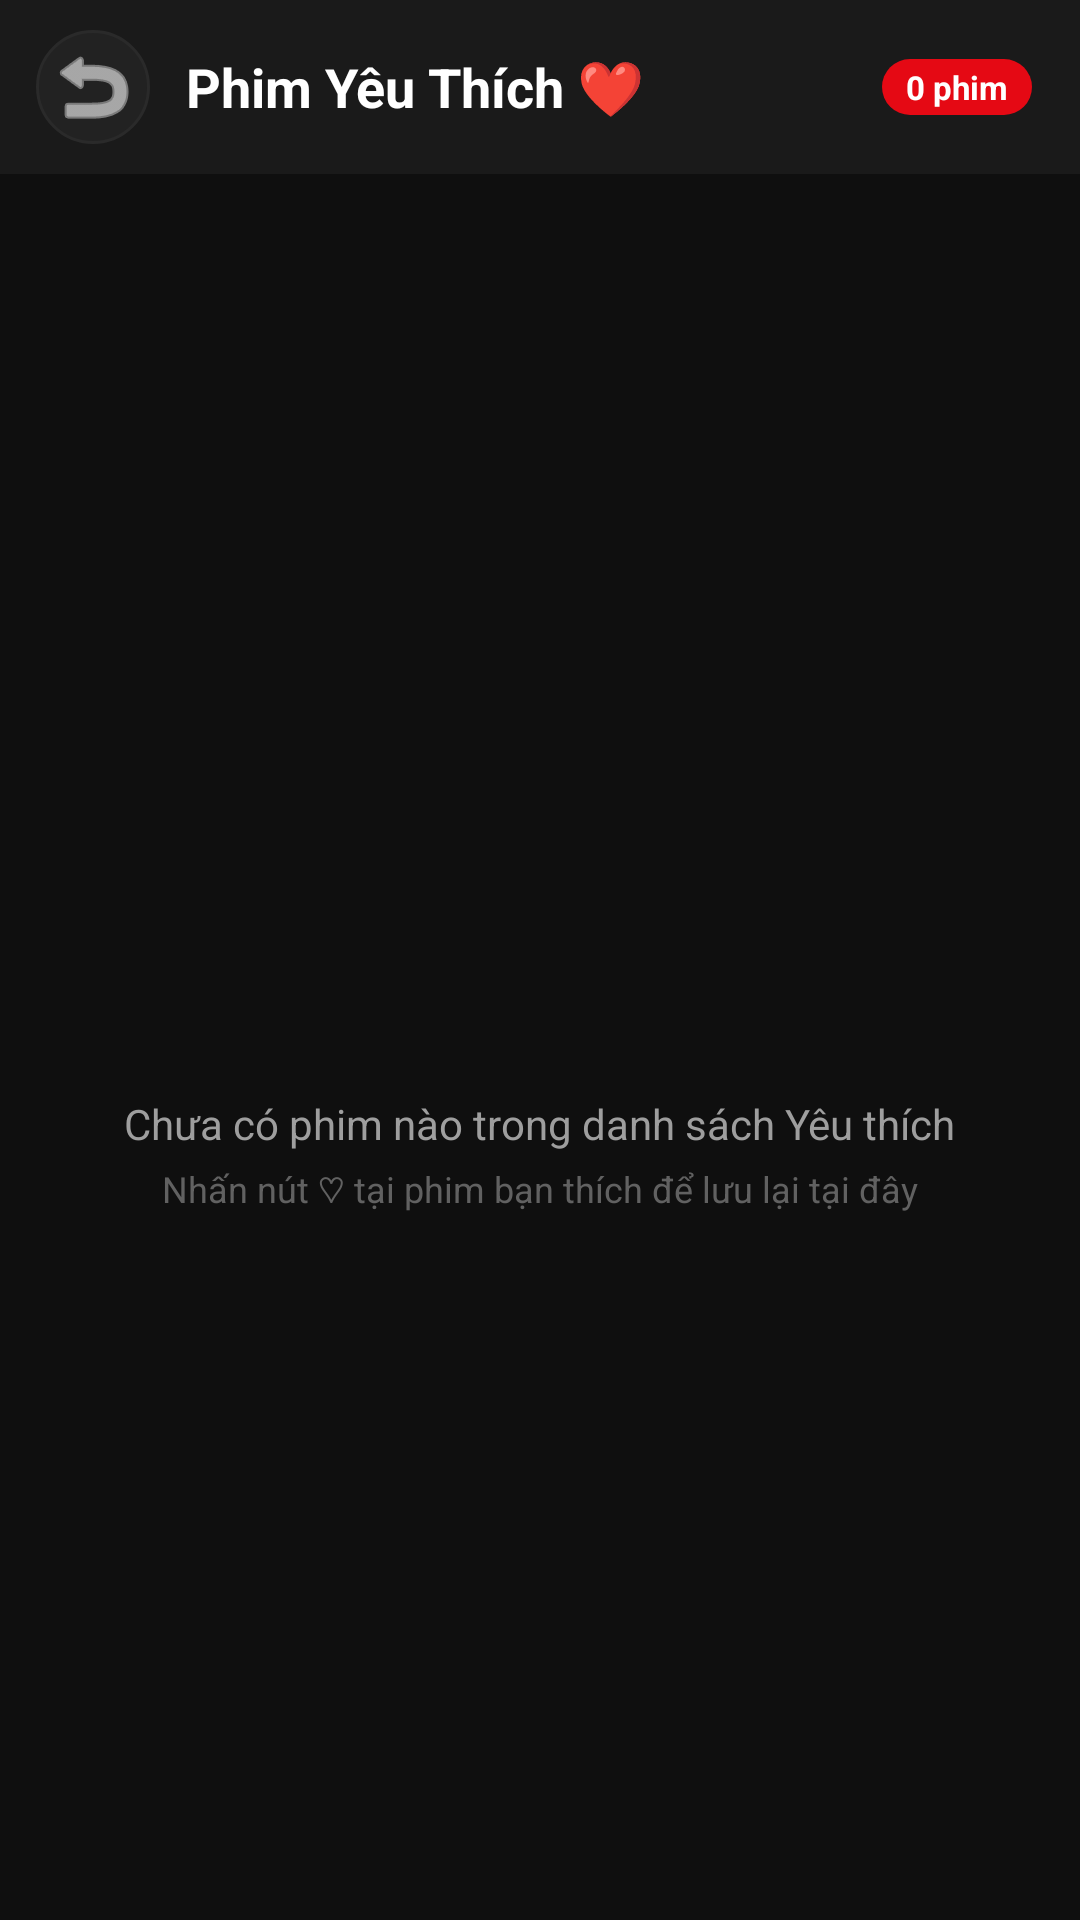

Write the Android layout XML for this screen, with the resource values it uses.
<!-- AndroidManifest.xml: application theme Theme.Backup -->
<!-- res/layout/activity_favorites.xml -->
<?xml version="1.0" encoding="utf-8"?>
<LinearLayout xmlns:android="http://schemas.android.com/apk/res/android"
    xmlns:app="http://schemas.android.com/apk/res-auto"
    android:id="@+id/favRoot"
    android:layout_width="match_parent"
    android:layout_height="match_parent"
    android:orientation="vertical"
    android:background="@color/bg_dark">

    
    <LinearLayout
        android:id="@+id/favHeader"
        android:layout_width="match_parent"
        android:layout_height="wrap_content"
        android:orientation="horizontal"
        android:gravity="center_vertical"
        android:paddingStart="12dp"
        android:paddingEnd="16dp"
        android:paddingTop="10dp"
        android:paddingBottom="10dp"
        android:background="@color/bg_surface">

        <ImageButton
            android:id="@+id/btnFavBack"
            android:layout_width="38dp"
            android:layout_height="38dp"
            android:background="@drawable/bg_genre_chip"
            android:src="@android:drawable/ic_menu_revert"
            app:tint="@color/text_white"
            android:contentDescription="Quay lại" />

        <TextView
            android:id="@+id/tvFavHeaderTitle"
            android:layout_width="0dp"
            android:layout_height="wrap_content"
            android:layout_weight="1"
            android:layout_marginStart="12dp"
            android:text="Phim Yêu Thích ❤️"
            android:textColor="@color/text_white"
            android:textSize="18sp"
            android:textStyle="bold" />

        <TextView
            android:id="@+id/tvFavBadgeCount"
            android:layout_width="wrap_content"
            android:layout_height="wrap_content"
            android:background="@drawable/bg_genre_chip_selected"
            android:paddingStart="8dp"
            android:paddingEnd="8dp"
            android:paddingTop="2dp"
            android:paddingBottom="2dp"
            android:text="0 phim"
            android:textColor="@color/text_white"
            android:textSize="11sp"
            android:textStyle="bold" />
    </LinearLayout>

    <FrameLayout
        android:layout_width="match_parent"
        android:layout_height="match_parent">

        <androidx.recyclerview.widget.RecyclerView
            android:id="@+id/rvFavoritesList"
            android:layout_width="match_parent"
            android:layout_height="match_parent"
            android:padding="6dp"
            android:clipToPadding="false" />

        <LinearLayout
            android:id="@+id/layoutEmptyFav"
            android:layout_width="wrap_content"
            android:layout_height="wrap_content"
            android:layout_gravity="center"
            android:gravity="center"
            android:orientation="vertical">

            <ImageView
                android:layout_width="60dp"
                android:layout_height="60dp"
                android:src="@drawable/ic_favorite"
                app:tint="@color/text_gray_dark"
                android:contentDescription="Empty" />

            <TextView
                android:layout_width="wrap_content"
                android:layout_height="wrap_content"
                android:layout_marginTop="12dp"
                android:text="Chưa có phim nào trong danh sách Yêu thích"
                android:textColor="@color/text_gray"
                android:textSize="14sp" />

            <TextView
                android:layout_width="wrap_content"
                android:layout_height="wrap_content"
                android:layout_marginTop="4dp"
                android:text="Nhấn nút ♡ tại phim bạn thích để lưu lại tại đây"
                android:textColor="@color/text_gray_dark"
                android:textSize="12sp" />
        </LinearLayout>

        <ProgressBar
            android:id="@+id/favLoading"
            android:layout_width="wrap_content"
            android:layout_height="wrap_content"
            android:layout_gravity="center"
            android:indeterminateTint="@color/primary_red"
            android:visibility="gone" />

    </FrameLayout>

</LinearLayout>
<!-- resources referenced by this layout -->
<resources>
  <color name="bg_dark">#0F0F0F</color>
  <color name="bg_surface">#1A1A1A</color>
  <color name="primary_red">#E50914</color>
  <color name="text_gray">#9E9E9E</color>
  <color name="text_gray_dark">#616161</color>
  <color name="text_white">#FFFFFF</color>
  <!-- drawable bg_genre_chip (drawable) -->
  <?xml version="1.0" encoding="utf-8"?>
  <shape xmlns:android="http://schemas.android.com/apk/res/android">
      <corners android:radius="20dp" />
      <solid android:color="@color/bg_card" />
      <stroke android:width="1dp" android:color="@color/divider_color" />
  </shape>
  <!-- drawable bg_genre_chip_selected (drawable) -->
  <?xml version="1.0" encoding="utf-8"?>
  <shape xmlns:android="http://schemas.android.com/apk/res/android">
      <corners android:radius="20dp" />
      <solid android:color="@color/primary_red" />
  </shape>
  <style name="Theme.Backup" parent="Base.Theme.Backup" />
  <color name="bg_card">#222222</color>
  <color name="divider_color">#2A2A2A</color>
  <style name="Base.Theme.Backup" parent="Theme.Material3.Dark.NoActionBar">
          <item name="colorPrimary">@color/primary_red</item>
          <item name="colorSecondary">@color/accent_gold</item>
          <item name="android:windowBackground">@color/bg_dark</item>
          <item name="android:statusBarColor">@color/bg_dark</item>
          <item name="android:navigationBarColor">@color/bg_surface</item>
      </style>
  <color name="accent_gold">#FFC107</color>
</resources>
